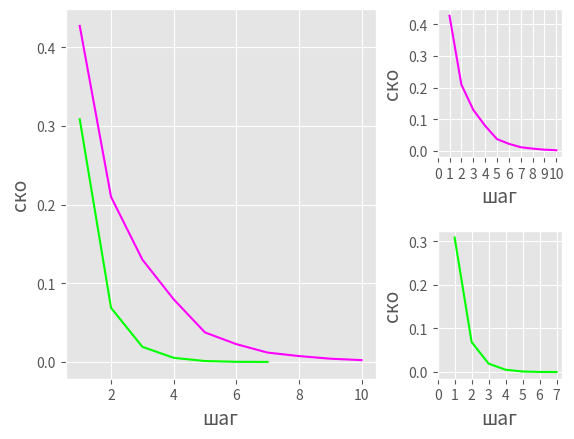

Python code for this plot:
import sys

from matplotlib import pyplot as plt
from copy import deepcopy
from random import seed, randrange
import numpy as np
import warnings
warnings.filterwarnings("ignore")


def generator(num):
    a = np.array([float(randrange(1, 999)) for i in range(num)])
    a /= a.sum()
    return a


a = np.zeros(8)
a[0] = 1
b = np.array([0, 0.1, 0.3, 0, 0.6, 0, 0, 0, 0.5, 0, 0, 0.25, 0, 0.25, 0, 0, 0.3, 0, 0, 0, 0, 0, 0.7, 0, 0, 0, 0, 0.3, 0, 0.4, 0, 0.3, 0.1, 0, 0.1, 0, 0.4, 0.4, 0, 0, 0.2, 0.5, 0, 0, 0.3, 0, 0, 0, 0.1, 0, 0, 0, 0.8, 0, 0, 0.1, 0.1, 0, 0, 0.8, 0, 0, 0.4, 0]).reshape(8,8)


def compare(a, b, sko):
    c = a - b
    diff = np.std(c)
    sko.append(diff)
    return diff


def number(a, b, e, step, sko):
    prev = deepcopy(a)
    prev[0] = -sys.float_info.max
    i = 0
    while compare(a, prev, sko) > e and i < step:
        i += 1
        prev = a
        a = a.dot(b)
    return a


def anal(b):
    e = np.eye(8)
    b = b.T
    b = b - e
    b[7] = np.ones(8)
    answers = np.zeros(8)
    answers[7] = 1
    return np.linalg.solve(b, answers)


plt.style.use('ggplot')
sko = []
print(number(a, b, 0.0001, 10, sko))
print(anal(b), '\n')
step = []
for i in range(len(sko)):
    step.append(i)
grid = plt.GridSpec(2, 3, wspace=0.5, hspace=0.5)
plt.subplot(grid[0, 2])
plt.plot(step, sko, 'magenta')
step1 = deepcopy(step)
sko1 = deepcopy(sko)
plt.xlabel('шаг', fontsize=14)
plt.xticks(step)
plt.ylabel('ско', fontsize=14)
seed(10)
b = np.array([generator(8) for j in range(8)]).reshape(8, 8)
step.clear()
sko.clear()
print(number(a, b, 0.0001, 10, sko))
print(anal(b))
for i in range(len(sko)):
    step.append(i)
plt.subplot(grid[1, 2])
plt.plot(step, sko, 'lime')
plt.xlabel('шаг', fontsize=14)
plt.xticks(step)
plt.ylabel('ско', fontsize=14)
plt.subplot(grid[:2, :2])
plt.plot(step1, sko1, 'magenta')
plt.xlabel('шаг', fontsize=14)
plt.ylabel('ско', fontsize=14)
plt.plot(step, sko, 'lime')
plt.xlabel('шаг', fontsize=14)
plt.ylabel('ско', fontsize=14)
plt.show()
